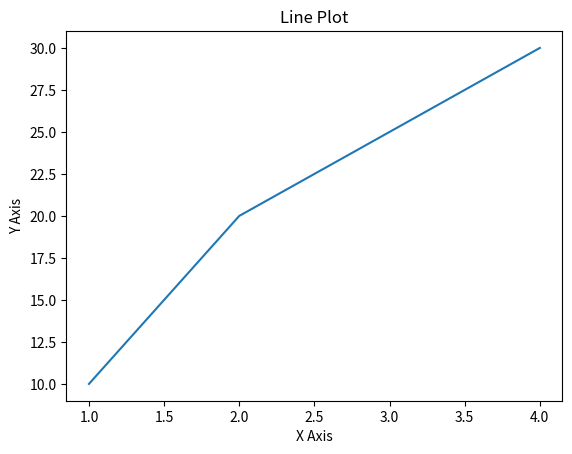

Source code (Python):
import matplotlib.pyplot as plt
import numpy as np 



print("===== 1. Basic Line Plot =====")
x = [1, 2, 3, 4]
y = [10, 20, 25, 30]

plt.plot(x, y)
plt.title("Line Plot")
plt.xlabel("X Axis")
plt.ylabel("Y Axis")
plt.show()
